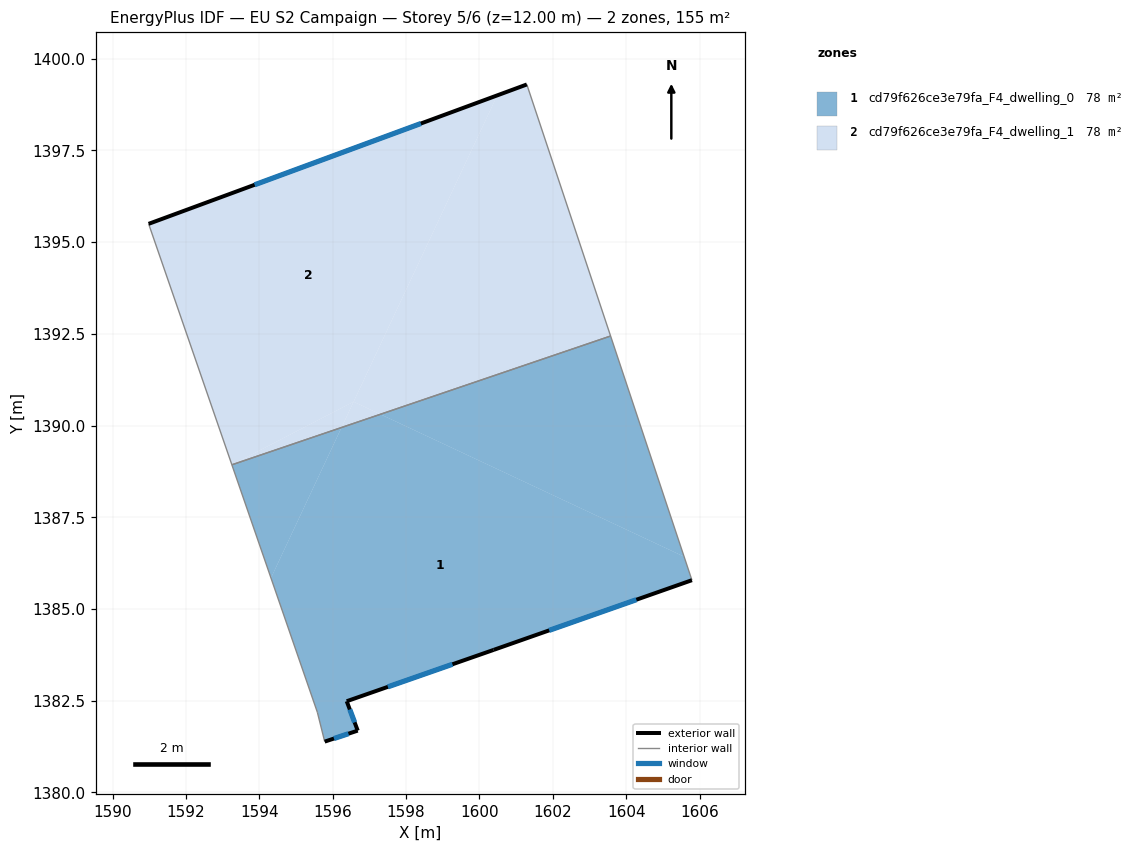
=== STOREY PLAN SPEC (per zone: floor XY polygon, exterior-wall plan segments, windows/doors) ===
zone 1: cd79f626ce3e79fa_F4_dwelling_0  (77.5 m²)
  floor: (1605.58, 1386.43) (1605.79, 1385.79) (1600.39, 1383.89) (1596.40, 1382.49) (1596.38, 1382.49) (1596.68, 1381.69) (1595.90, 1381.42) (1595.78, 1381.39) (1595.58, 1382.19) (1594.32, 1385.85) (1596.24, 1389.95) (1597.30, 1390.31)
  floor: (1603.57, 1392.44) (1605.58, 1386.43) (1597.30, 1390.31)
  floor: (1596.24, 1389.95) (1594.32, 1385.85) (1593.25, 1388.93)
  exterior wall: (1596.68, 1381.69) – (1596.38, 1382.49)  [0.9 m]
    window: (1596.60, 1381.91) – (1596.47, 1382.26)  [0.5 m²]
  exterior wall: (1595.78, 1381.39) – (1596.68, 1381.69)  [0.9 m]
    window: (1596.03, 1381.47) – (1596.43, 1381.60)  [0.6 m²]
  exterior wall: (1600.39, 1383.89) – (1605.79, 1385.79)  [5.7 m]
    window: (1601.90, 1384.42) – (1604.28, 1385.25)  [3.3 m²]
  exterior wall: (1596.38, 1382.49) – (1600.39, 1383.89)  [4.2 m]
    window: (1597.50, 1382.88) – (1599.26, 1383.49)  [2.5 m²]
  interior walls: 4
zone 2: cd79f626ce3e79fa_F4_dwelling_1  (77.5 m²)
  floor: (1597.30, 1390.31) (1596.24, 1389.95) (1596.57, 1390.65)
  floor: (1601.29, 1399.30) (1603.57, 1392.44) (1597.30, 1390.31) (1596.57, 1390.65) (1600.48, 1399.00)
  floor: (1596.57, 1390.65) (1596.24, 1389.95) (1593.25, 1388.93)
  floor: (1600.48, 1399.00) (1596.57, 1390.65) (1593.25, 1388.93) (1590.98, 1395.50)
  exterior wall: (1601.29, 1399.30) – (1590.98, 1395.50)  [11.0 m]
    window: (1598.40, 1398.23) – (1593.87, 1396.56)  [6.4 m²]
  interior walls: 3

=== DERIVED (storey summary) ===
Building: EU S2 Campaign
Storey: 5 of 6  (floor level z = 12.00 m)
Storey gross floor area: 155.1 m²
Zones on this storey: 2
  - cd79f626ce3e79fa_F4_dwelling_0: floor 77.5 m²; exterior wall 11.8 m (35.3 m²); 4 window(s) 6.8 m²; WWR 19.3%
  - cd79f626ce3e79fa_F4_dwelling_1: floor 77.5 m²; exterior wall 11.0 m (33.0 m²); 1 window(s) 6.4 m²; WWR 19.3%
Zone adjacency (shared interzone walls):
  - cd79f626ce3e79fa_F4_dwelling_0 ↔ cd79f626ce3e79fa_F4_dwelling_1